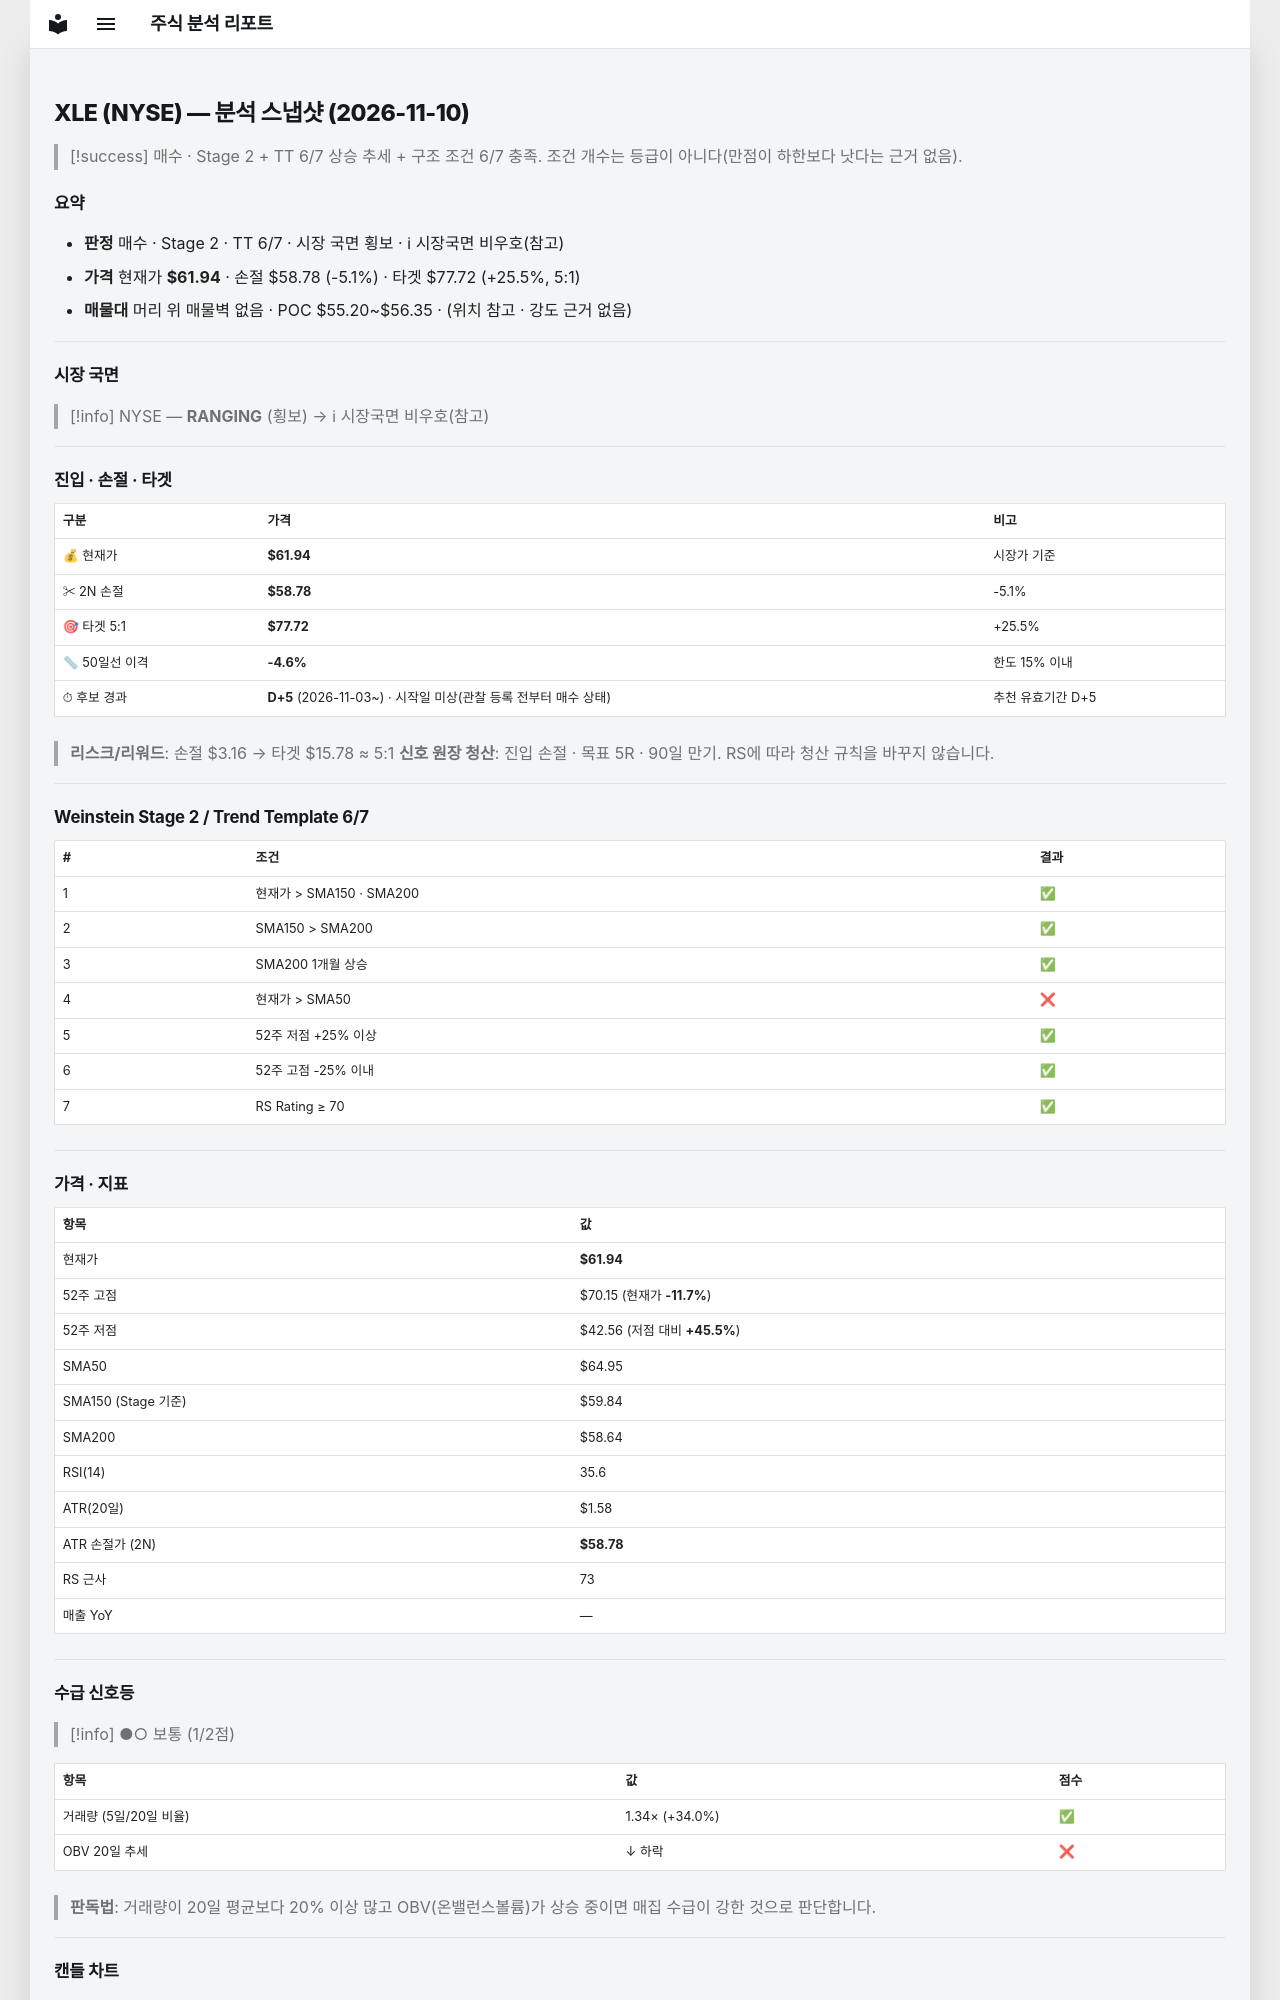

repository: soloandco/stock-reports · page: snapshots/XLE-2026-11-10/index.html · generator: mkdocs

---
type: analysis-snapshot
title: XLE 분석 스냅샷
ticker: XLE
market: NYSE
created: 2026-11-10
updated: 2026-11-10
bar-date: 2026-11-09
verdict: 매수관찰
real-rr: 1.22
sma50-gap-pct: -4.6
candidate-days: 5
candidate-since: 2026-11-03
candidate-start-unknown: true
weekly-position: 저항대아래
weekly-overhead-price: 65.78
weekly-overhead-pct: 6.2
stage: 2
trend-template-score: 6
tt-max: 7
ma-set: sma-50-150-200
price: 61.939998626708984
stop-price: 58.78420470513359
market-regime: RANGING
supply-demand-score: 1/2
supply-demand-label: 보통
status: tracking
tags:
  - stock-agent
  - watchlist
  - XLE
  - analysis
related:
  - "[[analysis-template]]"
---

# XLE (NYSE) — 분석 스냅샷 (2026-11-10)

> [!success] 매수 · Stage 2 + TT 6/7
> 상승 추세 + 구조 조건 6/7 충족. 조건 개수는 등급이 아니다(만점이 하한보다 낫다는 근거 없음).

## 요약

- **판정** 매수 · Stage 2 · TT 6/7 · 시장 국면 횡보 · ℹ 시장국면 비우호(참고)
- **가격** 현재가 **$61.94** · 손절 $58.78 (-5.1%) · 타겟 $77.72 (+25.5%, 5:1)
- **매물대** 머리 위 매물벽 없음 · POC $55.20~$56.35 · (위치 참고 · 강도 근거 없음)

---

## 시장 국면

> [!info] NYSE — **RANGING** (횡보) → ℹ 시장국면 비우호(참고)

---

## 진입 · 손절 · 타겟

| 구분 | 가격 | 비고 |
|------|------|------|
| 💰 현재가 | **$61.94** | 시장가 기준 |
| ✂ 2N 손절 | **$58.78** | -5.1% |
| 🎯 타겟 5:1 | **$77.72** | +25.5% |
| 📏 50일선 이격 | **-4.6%** | 한도 15% 이내 |
| ⏱ 후보 경과 | **D+5** (2026-11-03~) · 시작일 미상(관찰 등록 전부터 매수 상태) | 추천 유효기간 D+5 |

> **리스크/리워드**: 손절 $3.16 → 타겟 $15.78 ≈ 5:1
> **신호 원장 청산**: 진입 손절 · 목표 5R · 90일 만기. RS에 따라 청산 규칙을 바꾸지 않습니다.

---

## Weinstein Stage 2 / Trend Template 6/7

| # | 조건 | 결과 |
|---|------|------|
| 1 | 현재가 > SMA150 · SMA200 | ✅ |
| 2 | SMA150 > SMA200 | ✅ |
| 3 | SMA200 1개월 상승 | ✅ |
| 4 | 현재가 > SMA50 | ❌ |
| 5 | 52주 저점 +25% 이상 | ✅ |
| 6 | 52주 고점 -25% 이내 | ✅ |
| 7 | RS Rating ≥ 70 | ✅ |

---

## 가격 · 지표

| 항목 | 값 |
|------|---|
| 현재가 | **$61.94** |
| 52주 고점 | $70.15 (현재가 **-11.7%**) |
| 52주 저점 | $42.56 (저점 대비 **+45.5%**) |
| SMA50 | $64.95 |
| SMA150 (Stage 기준) | $59.84 |
| SMA200 | $58.64 |
| RSI(14) | 35.6 |
| ATR(20일) | $1.58 |
| ATR 손절가 (2N) | **$58.78** |
| RS 근사 | 73 |
| 매출 YoY | — |

---
## 수급 신호등

> [!info] ●○ 보통 (1/2점)

| 항목 | 값 | 점수 |
|------|------|------|
| 거래량 (5일/20일 비율) | 1.34× (+34.0%) | ✅ |
| OBV 20일 추세 | ↓ 하락 | ❌ |

> **판독법**: 거래량이 20일 평균보다 20% 이상 많고 OBV(온밸런스볼륨)가 상승 중이면 매집 수급이 강한 것으로 판단합니다.

---
